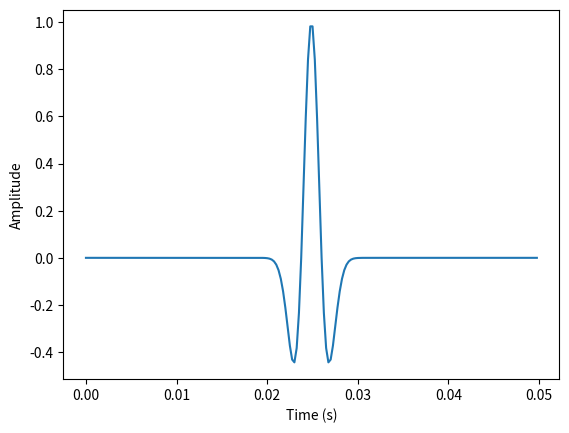

Here is the Python script that generated this plot:
import numpy as np
import scipy.io as sio


def pulse(T, f, fs, t0=0):
    """Generate pulse defined in Jensen et al. (2000)"""
    t = np.arange(0, T, 1 / fs)
    s = np.zeros(len(t))
    idx_tpulse = np.logical_and(0 < t - t0, t - t0 < 4 / f)
    t_pulse = t[idx_tpulse] - t0
    omega = 2 * np.pi * f
    s[idx_tpulse] = (
        1 / 2 * np.sin(omega * t_pulse) * (1 - np.cos(1 / 4 * omega * t_pulse))
    )
    return s, t


def pulse_train(T, f, fs, interpulse_delay=None):
    """Generate train of pulses"""
    pulse_duration = 4 / f
    if interpulse_delay is None:
        interpulse_delay = 0.5 * pulse_duration

    omega = 2 * np.pi * f
    t_train = np.arange(0, T, 1 / fs)
    s_train = np.zeros(len(t_train))
    nb_motif = int(np.ceil(T / (interpulse_delay + pulse_duration)))
    for i in range(nb_motif):
        t_pulse = t_train - i * (interpulse_delay + pulse_duration)
        s_pulse = np.zeros(len(t_pulse))

        idx_tpulse = np.logical_and(0 < t_pulse, t_pulse < pulse_duration)
        t_pulse = t_pulse[idx_tpulse]
        s_pulse[idx_tpulse] = (
            1 / 2 * np.sin(omega * t_pulse) * (1 - np.cos(1 / 4 * omega * t_pulse))
        )
        s_train += s_pulse

    return s_train, t_train


def sine_wave(f0, fs, T, A, phi):
    if fs < 2 * f0:
        raise ValueError(
            "Sampling frequency must be at least twice the frequency of the signal"
        )

    t = np.arange(0, T, 1 / fs)
    y = A * np.sin(2 * np.pi * f0 * t + phi)
    return y, t


def ship_noise(T):
    fpath = r"C:\Users\<user>\Desktop\ressource\ShipNoise_obs_SamuelPinson\ship_source_signal.mat"
    ship_d = sio.loadmat(fpath)
    t = ship_d["t"].squeeze()
    s = ship_d["sig_s_t"].squeeze()

    # Normalize to 1
    s /= np.max(np.abs(s))

    fs = 1 / (t[1] - t[0])
    nmax = int(fs * T)
    s = s[0:nmax]
    t = t[0:nmax]

    return s, t


def ship_spectrum(f):
    f = np.array(f)
    fc = 15
    Q = 2
    Aship = 1 / (1 - f**2 / fc**2 + 1j * f / fc / Q)
    return Aship


def ricker_pulse(fc, fs, T, t0=0, center=True):
    """Ricker pulse"""
    t = np.arange(0, T, 1 / fs)
    if center:
        t0 = t.max() / 2

    s = (1 - 2 * (np.pi * fc * (t - t0)) ** 2) * np.exp(-((np.pi * fc * (t - t0)) ** 2))
    return s, t


if __name__ == "__main__":
    import matplotlib.pyplot as plt

    s, t = ricker_pulse(fc=200, T=0.05, fs=20 * 200, center=True)
    plt.figure()
    plt.plot(t, s)
    plt.xlabel("Time (s)")
    plt.ylabel("Amplitude")
    plt.show()
